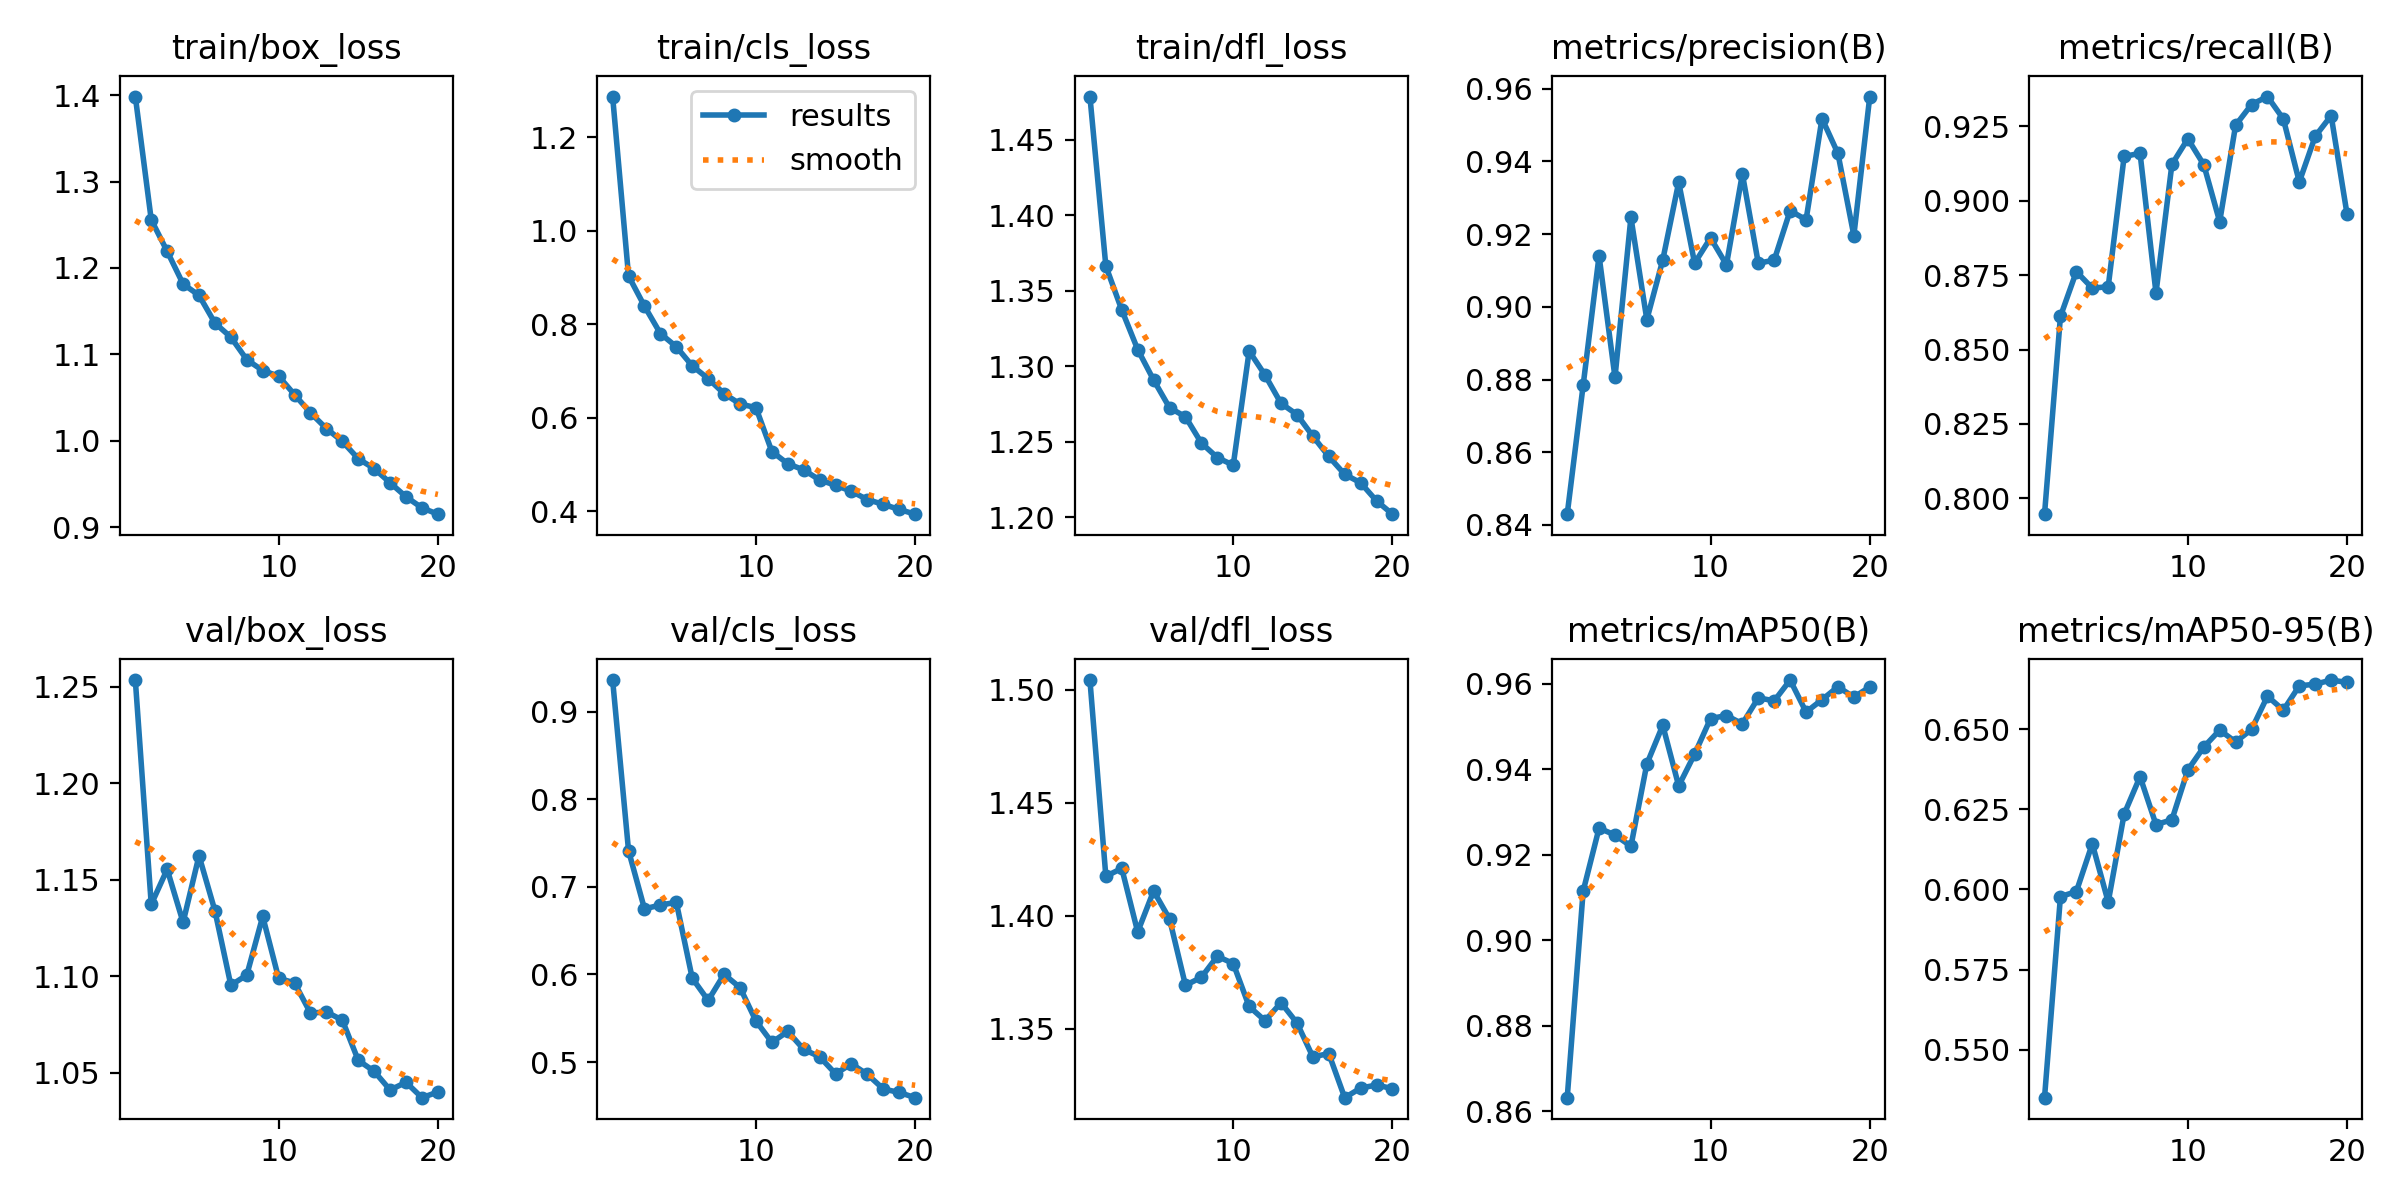

The data file committed next to this chart (first rows):
epoch, time, train/box_loss, train/cls_loss, train/dfl_loss, metrics/precision(B), metrics/recall(B), metrics/mAP50(B), metrics/mAP50-95(B), val/box_loss, val/cls_loss, val/dfl_loss, lr/pg0, lr/pg1, lr/pg2
1, 197.5, 1.398, 1.287, 1.479, 0.843, 0.7947, 0.8631, 0.535, 1.253, 0.9362, 1.504, 0.0001663, 0.0001663, 0.06692
2, 398.8, 1.256, 0.9033, 1.366, 0.8784, 0.8611, 0.9114, 0.5978, 1.137, 0.7413, 1.417, 0.0003164, 0.0003164, 0.03373
3, 599.4, 1.219, 0.8387, 1.337, 0.9141, 0.8762, 0.9262, 0.5993, 1.155, 0.675, 1.421, 0.0004501, 0.0004501, 0.0005335
4, 797, 1.181, 0.7802, 1.311, 0.8806, 0.8706, 0.9246, 0.6142, 1.128, 0.6793, 1.393, 0.0004258, 0.0004258, 0.0004258
5, 995.1, 1.168, 0.7519, 1.291, 0.9246, 0.8711, 0.922, 0.596, 1.162, 0.6825, 1.411, 0.000401, 0.000401, 0.000401
6, 1180, 1.136, 0.7109, 1.272, 0.8965, 0.9148, 0.9412, 0.6235, 1.134, 0.5958, 1.399, 0.0003763, 0.0003763, 0.0003763
7, 1359, 1.12, 0.6837, 1.266, 0.9129, 0.9159, 0.9502, 0.6352, 1.095, 0.5704, 1.369, 0.0003515, 0.0003515, 0.0003515
8, 1542, 1.094, 0.6515, 1.249, 0.9343, 0.869, 0.9361, 0.6202, 1.101, 0.6002, 1.373, 0.0003268, 0.0003268, 0.0003268
9, 1722, 1.081, 0.6294, 1.239, 0.912, 0.9122, 0.9435, 0.6217, 1.131, 0.5851, 1.382, 0.000302, 0.000302, 0.000302
10, 1899, 1.075, 0.6215, 1.234, 0.919, 0.9207, 0.9518, 0.6372, 1.099, 0.5469, 1.379, 0.0002772, 0.0002772, 0.0002772
11, 2074, 1.053, 0.5277, 1.31, 0.9116, 0.9121, 0.9525, 0.6444, 1.097, 0.5225, 1.36, 0.0002525, 0.0002525, 0.0002525
12, 2249, 1.032, 0.5015, 1.294, 0.9366, 0.8929, 0.9506, 0.6497, 1.081, 0.5349, 1.354, 0.0002278, 0.0002278, 0.0002278
13, 2425, 1.014, 0.4884, 1.275, 0.912, 0.9253, 0.9567, 0.646, 1.082, 0.5144, 1.362, 0.000203, 0.000203, 0.000203
14, 2597, 0.9993, 0.4667, 1.268, 0.9129, 0.9323, 0.956, 0.6499, 1.077, 0.506, 1.353, 0.0001782, 0.0001782, 0.0001782
15, 2762, 0.9791, 0.4554, 1.254, 0.9265, 0.9349, 0.9608, 0.6603, 1.057, 0.4866, 1.338, 0.0001535, 0.0001535, 0.0001535
16, 2929, 0.9677, 0.4424, 1.24, 0.924, 0.9274, 0.9534, 0.6559, 1.051, 0.498, 1.339, 0.0001288, 0.0001288, 0.0001288
17, 3102, 0.9513, 0.4247, 1.228, 0.9518, 0.9063, 0.9562, 0.6635, 1.041, 0.4859, 1.32, 0.000104, 0.000104, 0.000104
18, 3276, 0.9351, 0.4146, 1.223, 0.9422, 0.9216, 0.9593, 0.664, 1.045, 0.4693, 1.324, 7.925e-05, 7.925e-05, 7.925e-05
19, 3448, 0.9222, 0.4037, 1.211, 0.9196, 0.9285, 0.9568, 0.6653, 1.037, 0.4653, 1.325, 5.45e-05, 5.45e-05, 5.45e-05
20, 3622, 0.9149, 0.3936, 1.202, 0.9579, 0.8954, 0.9592, 0.6645, 1.04, 0.4593, 1.324, 2.975e-05, 2.975e-05, 2.975e-05
